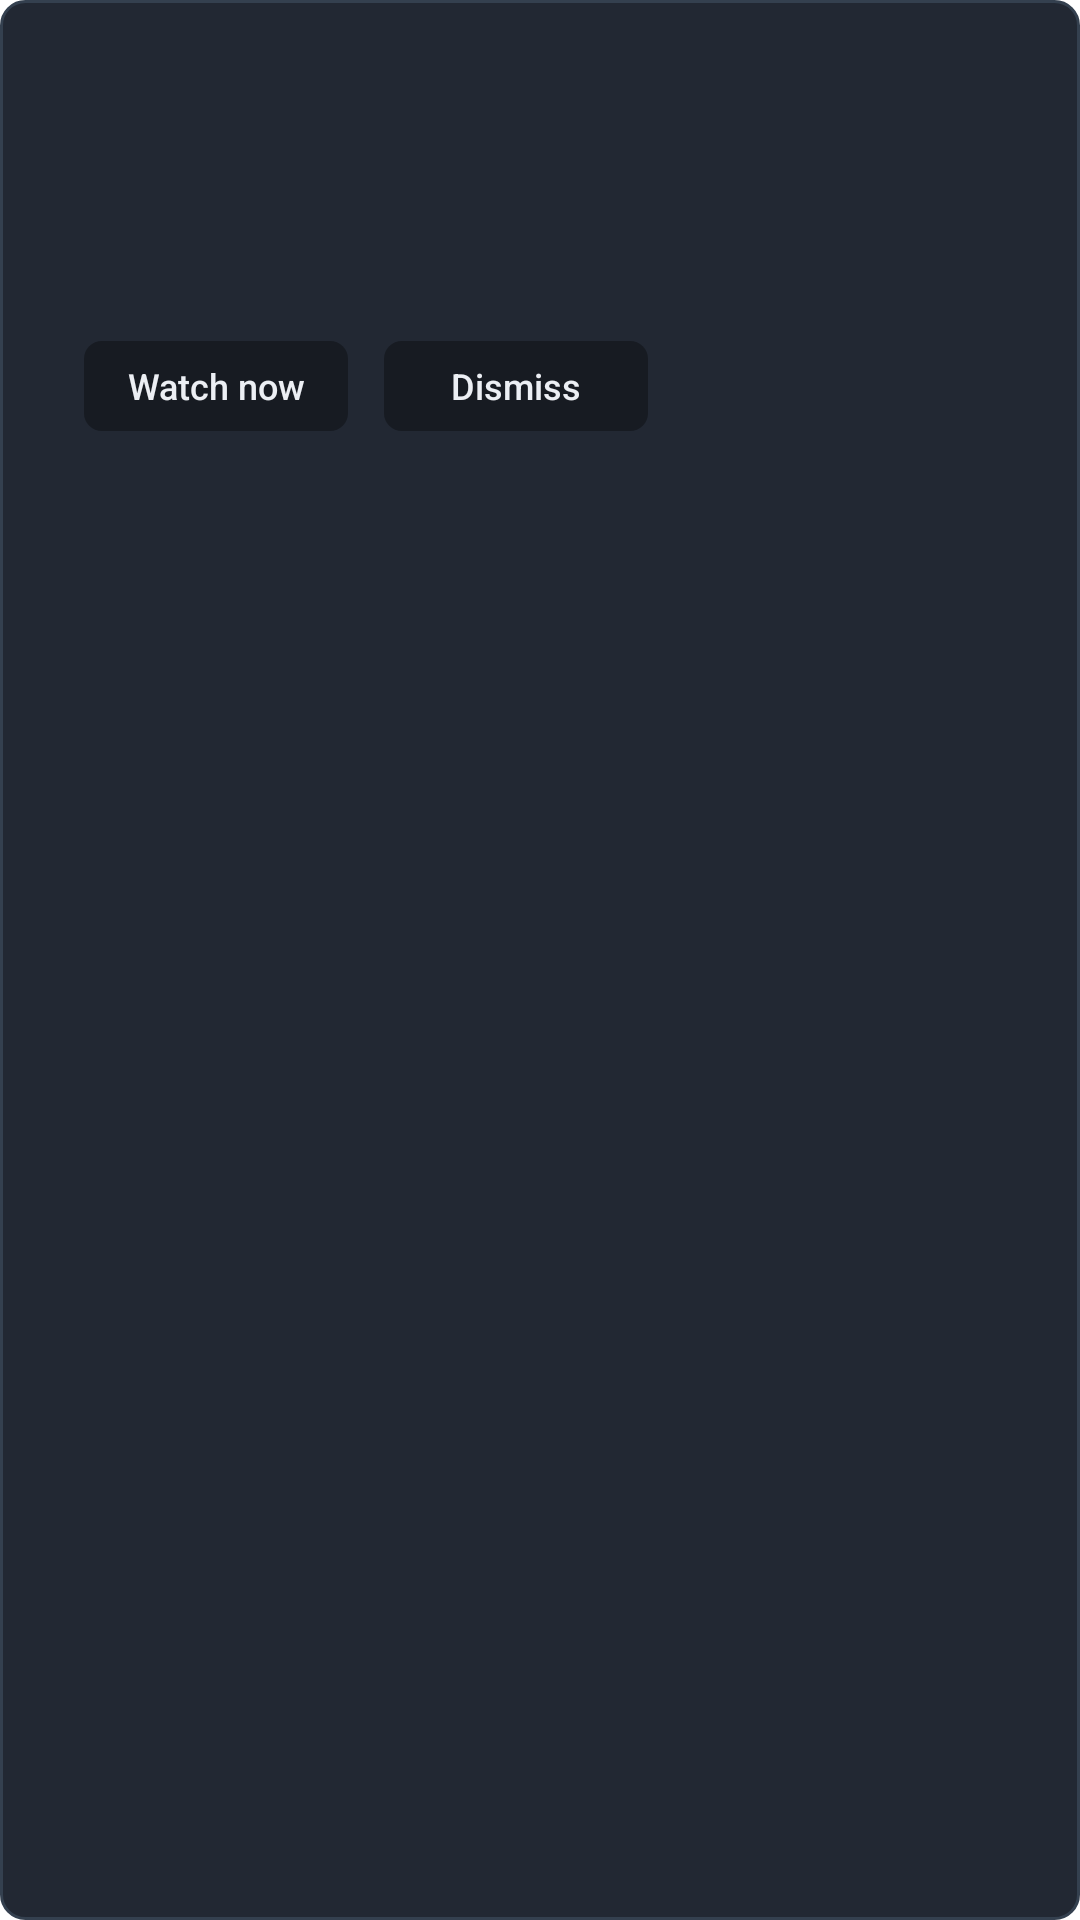

The Android layout XML behind this screen, and the referenced resources:
<!-- AndroidManifest.xml: activity theme Theme.Tellybox.Popup -->
<!-- res/layout/activity_reminder_popup.xml -->
<?xml version="1.0" encoding="utf-8"?>
<LinearLayout xmlns:android="http://schemas.android.com/apk/res/android"
    android:layout_width="560dp"
    android:layout_height="wrap_content"
    android:orientation="vertical"
    android:padding="28dp">

    <TextView
        android:id="@+id/when"
        style="@style/Text.Caption"
        android:layout_width="wrap_content"
        android:layout_height="wrap_content"
        android:textColor="@color/accent" />

    <TextView
        android:id="@+id/title"
        style="@style/Text.Title"
        android:layout_width="wrap_content"
        android:layout_height="wrap_content"
        android:layout_marginTop="6dp" />

    <TextView
        android:id="@+id/channel"
        style="@style/Text.Body"
        android:layout_width="wrap_content"
        android:layout_height="wrap_content"
        android:layout_marginTop="4dp"
        android:textColor="@color/text_secondary" />

    <LinearLayout
        android:layout_width="match_parent"
        android:layout_height="wrap_content"
        android:layout_marginTop="24dp"
        android:gravity="center_vertical"
        android:orientation="horizontal">

        <Button
            android:id="@+id/watch"
            style="@style/Button.TV"
            android:layout_width="wrap_content"
            android:layout_height="wrap_content"
            android:layout_marginEnd="12dp"
            android:text="@string/reminder_watch" />

        <Button
            android:id="@+id/dismiss"
            style="@style/Button.TV"
            android:layout_width="wrap_content"
            android:layout_height="wrap_content"
            android:text="@string/reminder_dismiss" />

        <TextView
            android:id="@+id/countdown"
            style="@style/Text.Caption"
            android:layout_width="0dp"
            android:layout_height="wrap_content"
            android:layout_weight="1"
            android:gravity="end" />
    </LinearLayout>
</LinearLayout>
<!-- resources referenced by this layout -->
<resources>
  <color name="accent">#FF3FA9F5</color>
  <color name="text_secondary">#FF9AA3B2</color>
  <string name="reminder_dismiss">Dismiss</string>
  <string name="reminder_watch">Watch now</string>
  <style name="Button.TV" parent="Widget.AppCompat.Button.Borderless">
          <item name="android:background">@drawable/bg_focusable</item>
          <item name="android:textColor">@color/text_primary</item>
          <item name="android:textAllCaps">false</item>
          <item name="android:textSize">12sp</item>
          <item name="android:minHeight">30dp</item>
          <item name="android:paddingStart">10dp</item>
          <item name="android:paddingEnd">10dp</item>
          <item name="android:focusable">true</item>
          
          <item name="android:maxLines">1</item>
          <item name="android:ellipsize">end</item>
      </style>
  <style name="Text.Body" parent="">
          <item name="android:textSize">12sp</item>
          <item name="android:textColor">@color/text_primary</item>
      </style>
  <style name="Text.Caption" parent="">
          <item name="android:textSize">10sp</item>
          <item name="android:textColor">@color/text_secondary</item>
      </style>
  <style name="Text.Title" parent="">
          <item name="android:textSize">16sp</item>
          <item name="android:textColor">@color/text_primary</item>
          <item name="android:fontFamily">sans-serif-medium</item>
      </style>
  <style name="Theme.Tellybox.Popup" parent="Theme.AppCompat.Dialog">
          <item name="android:windowBackground">@drawable/bg_popup</item>
          <item name="windowNoTitle">true</item>
          <item name="android:windowCloseOnTouchOutside">false</item>
          <item name="colorAccent">@color/accent</item>
          <item name="android:textColorPrimary">@color/text_primary</item>
          <item name="android:defaultFocusHighlightEnabled" tools:targetApi="o">false</item>
      </style>
  <!-- drawable bg_focusable (drawable) -->
  <?xml version="1.0" encoding="utf-8"?>
  <selector xmlns:android="http://schemas.android.com/apk/res/android">
      <item android:state_focused="true">
          <shape>
              <solid android:color="@color/surface_focus" />
              <stroke android:width="3dp" android:color="@color/accent" />
              <corners android:radius="@dimen/corner" />
          </shape>
      </item>
      <item android:state_activated="true">
          <shape>
              <solid android:color="@color/surface_raised" />
              <stroke android:width="2dp" android:color="@color/accent_dim" />
              <corners android:radius="@dimen/corner" />
          </shape>
      </item>
      <item>
          <shape>
              <solid android:color="@color/surface" />
              <corners android:radius="@dimen/corner" />
          </shape>
      </item>
  </selector>
  <color name="text_primary">#FFECEFF4</color>
  <!-- drawable bg_popup (drawable) -->
  <?xml version="1.0" encoding="utf-8"?>
  <inset xmlns:android="http://schemas.android.com/apk/res/android" android:drawable="@drawable/bg_panel" />
  <color name="surface_focus">#FF34404F</color>
  <dimen name="corner">6dp</dimen>
  <color name="surface_raised">#FF222833</color>
  <color name="accent_dim">#663FA9F5</color>
  <color name="surface">#FF171B22</color>
  <!-- drawable bg_panel (drawable) -->
  <?xml version="1.0" encoding="utf-8"?>
  <shape xmlns:android="http://schemas.android.com/apk/res/android">
      <solid android:color="@color/surface_raised" />
      <stroke android:width="1dp" android:color="@color/surface_focus" />
      <corners android:radius="@dimen/panel_corner" />
  </shape>
  <dimen name="panel_corner">8dp</dimen>
</resources>
